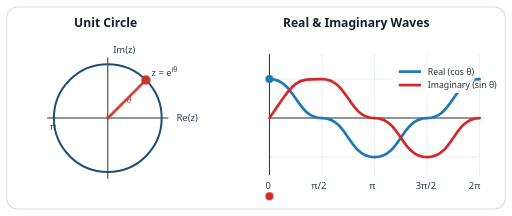
t = 0.00 s
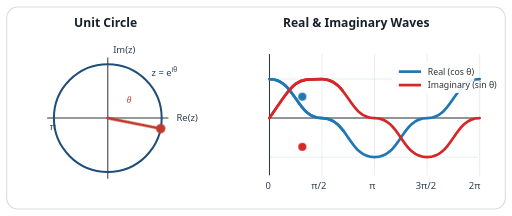
t = 1.25 s
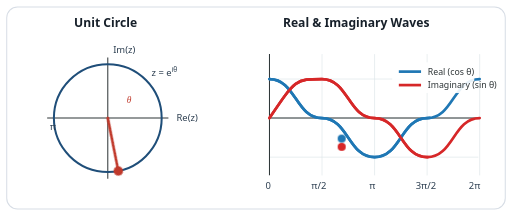
t = 2.75 s
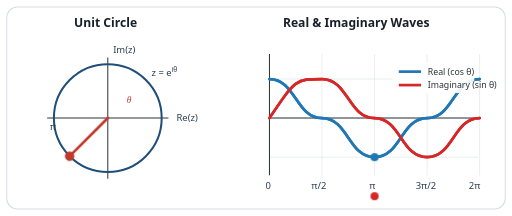
t = 4.00 s
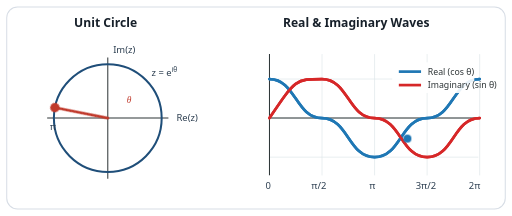
t = 5.25 s
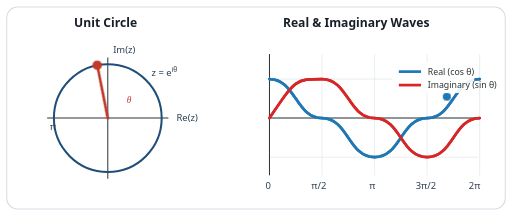
t = 6.75 s

The animated SVG that drew these frames (rendered in a browser with its animation timeline set to each time). Animation: 4 CSS @keyframes rules; one cycle of 8.00 s, repeats indefinitely.

<svg xmlns="http://www.w3.org/2000/svg" viewBox="0 0 760 320" role="img" aria-labelledby="title desc">
  <title id="title">Animated Euler waves diagram</title>
  <desc id="desc">A rotating point on the unit circle paired with animated cosine and sine wave traces.</desc>
  <style>
    .panel { fill: #ffffff; stroke: #d7dde5; stroke-width: 1.5; rx: 16; }
    .title { font: 700 18px system-ui, sans-serif; fill: #17202a; }
    .label { font: 14px system-ui, sans-serif; fill: #2c3e50; }
    .axis { stroke: #2d3436; stroke-width: 1.5; }
    .grid { stroke: #dfe6e9; stroke-width: 1; }
    .circle { fill: none; stroke: #1f4e79; stroke-width: 3; }
    .radius { stroke: #c0392b; stroke-width: 4; stroke-linecap: round; transform-origin: 160px 175px; animation: spin 8s linear infinite; }
    .point { fill: #c0392b; transform-origin: 160px 175px; animation: spin 8s linear infinite; }
    .cos { fill: none; stroke: #1f77b4; stroke-width: 4; stroke-linecap: round; }
    .sin { fill: none; stroke: #d62728; stroke-width: 4; stroke-linecap: round; }
    .dot-cos { fill: #1f77b4; animation: moveCos 8s linear infinite; }
    .dot-sin { fill: #d62728; animation: moveSin 8s linear infinite; }
    .trace-cos { fill: none; stroke: #1f77b4; stroke-width: 4; stroke-linecap: round; stroke-dasharray: 900; stroke-dashoffset: 900; animation: drawTrace 8s linear infinite; }
    .trace-sin { fill: none; stroke: #d62728; stroke-width: 4; stroke-linecap: round; stroke-dasharray: 900; stroke-dashoffset: 900; animation: drawTrace 8s linear infinite; }
    .legend { font: 13px system-ui, sans-serif; fill: #2d3436; }
    .theta { font: italic 14px serif; fill: #c0392b; }
    @keyframes spin {
      from { transform: rotate(0deg); }
      to { transform: rotate(360deg); }
    }
    @keyframes drawTrace {
      from { stroke-dashoffset: 900; }
      to { stroke-dashoffset: 0; }
    }
    @keyframes moveCos {
      0% { transform: translate(0px, 0px); }
      12.5% { transform: translate(39px, 16px); }
      25% { transform: translate(78px, 57px); }
      37.5% { transform: translate(117px, 99px); }
      50% { transform: translate(156px, 116px); }
      62.5% { transform: translate(195px, 99px); }
      75% { transform: translate(234px, 57px); }
      87.5% { transform: translate(273px, 16px); }
      100% { transform: translate(312px, 0px); }
    }
    @keyframes moveSin {
      0% { transform: translate(0px, 116px); }
      12.5% { transform: translate(39px, 57px); }
      25% { transform: translate(78px, 0px); }
      37.5% { transform: translate(117px, 57px); }
      50% { transform: translate(156px, 116px); }
      62.5% { transform: translate(195px, 174px); }
      75% { transform: translate(234px, 232px); }
      87.5% { transform: translate(273px, 174px); }
      100% { transform: translate(312px, 116px); }
    }
  </style>

  <rect class="panel" x="10" y="10" width="740" height="300" />

  <text class="title" x="110" y="40">Unit Circle</text>
  <line class="axis" x1="160" y1="85" x2="160" y2="265" />
  <line class="axis" x1="70" y1="175" x2="250" y2="175" />
  <circle class="circle" cx="160" cy="175" r="80" />
  <line class="radius" x1="160" y1="175" x2="216.6" y2="118.4" />
  <circle class="point" cx="216.6" cy="118.4" r="7" />
  <text class="label" x="262" y="180">Re(z)</text>
  <text class="label" x="168" y="78">Im(z)</text>
  <text class="label" x="74" y="193">π</text>
  <text class="label" x="225" y="112">z = e<tspan dy="-6" font-size="10">iθ</tspan></text>
  <text class="theta" x="188" y="152">θ</text>

  <text class="title" x="420" y="40">Real &amp; Imaginary Waves</text>
  <line class="grid" x1="400" y1="117" x2="710" y2="117" />
  <line class="grid" x1="400" y1="175" x2="710" y2="175" />
  <line class="grid" x1="400" y1="233" x2="710" y2="233" />
  <line class="grid" x1="400" y1="80" x2="400" y2="260" />
  <line class="grid" x1="478" y1="80" x2="478" y2="260" />
  <line class="grid" x1="556" y1="80" x2="556" y2="260" />
  <line class="grid" x1="634" y1="80" x2="634" y2="260" />
  <line class="grid" x1="712" y1="80" x2="712" y2="260" />
  <line class="axis" x1="400" y1="175" x2="712" y2="175" />
  <line class="axis" x1="400" y1="80" x2="400" y2="260" />
  <path class="cos" d="M 400 117 C 439 117, 439 175, 478 175 S 517 233, 556 233 S 595 175, 634 175 S 673 117, 712 117" />
  <path class="sin" d="M 400 175 C 439 117, 439 117, 478 117 S 517 175, 556 175 S 595 233, 634 233 S 673 175, 712 175" />
  <path class="trace-cos" d="M 400 117 C 439 117, 439 175, 478 175 S 517 233, 556 233 S 595 175, 634 175 S 673 117, 712 117" />
  <path class="trace-sin" d="M 400 175 C 439 117, 439 117, 478 117 S 517 175, 556 175 S 595 233, 634 233 S 673 175, 712 175" />
  <circle class="dot-cos" cx="400" cy="117" r="6" />
  <circle class="dot-sin" cx="400" cy="175" r="6" />
  <text class="label" x="394" y="280">0</text>
  <text class="label" x="462" y="280">π/2</text>
  <text class="label" x="548" y="280">π</text>
  <text class="label" x="617" y="280">3π/2</text>
  <text class="label" x="696" y="280">2π</text>
  <rect x="582" y="92" width="122" height="46" fill="#ffffff" opacity="0.9" />
  <line x1="592" y1="106" x2="625" y2="106" stroke="#1f77b4" stroke-width="4" />
  <text class="legend" x="635" y="111">Real (cos θ)</text>
  <line x1="592" y1="126" x2="625" y2="126" stroke="#d62728" stroke-width="4" />
  <text class="legend" x="635" y="131">Imaginary (sin θ)</text>
</svg>
